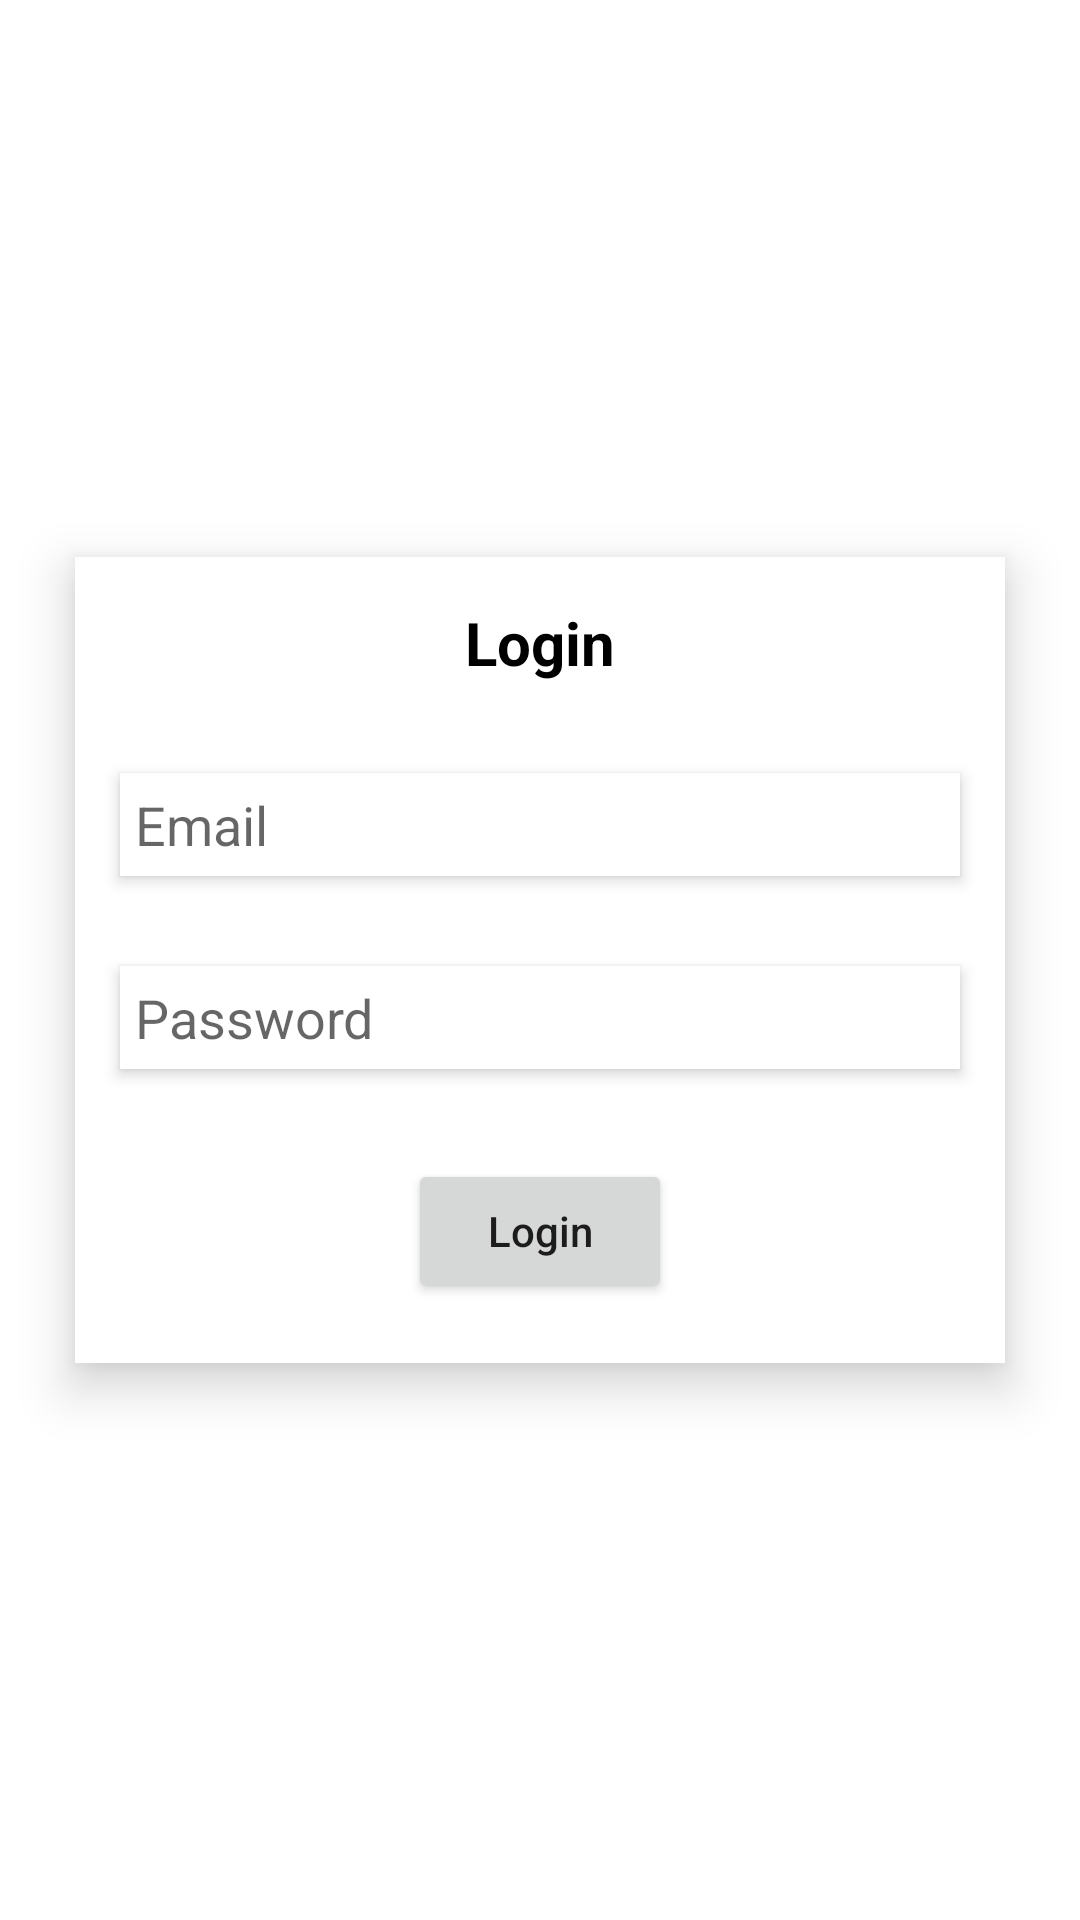

Reconstruct the res/layout file that produces this screen, plus the resources it refers to.
<!-- AndroidManifest.xml: application theme Theme.Flareminds -->
<!-- res/layout/activity_main.xml -->
<?xml version="1.0" encoding="utf-8"?>
<layout>

    <RelativeLayout xmlns:android="http://schemas.android.com/apk/res/android"
        xmlns:app="http://schemas.android.com/apk/res-auto"
        xmlns:tools="http://schemas.android.com/tools"
        android:layout_width="match_parent"
        android:layout_height="match_parent"
        tools:context=".MainActivity">

        <RelativeLayout
            android:layout_width="match_parent"
            android:layout_height="wrap_content"
            android:layout_centerInParent="true"
            android:layout_marginLeft="25dp"
            android:layout_marginRight="25dp"
            android:background="@color/white"
            android:elevation="10dp">

            <TextView
                android:id="@+id/tvLogin"
                android:layout_width="wrap_content"
                android:layout_height="wrap_content"
                android:layout_centerHorizontal="true"
                android:layout_margin="15dp"
                android:text="Login"
                android:textColor="@color/black"
                android:textSize="20dp"
                android:textStyle="bold" />

            <EditText
                android:id="@+id/etEmail"
                android:layout_width="match_parent"
                android:layout_height="wrap_content"
                android:layout_below="@id/tvLogin"
                android:layout_margin="15dp"
                android:background="@color/white"
                android:elevation="3dp"
                android:hint="Email"
                android:inputType="textEmailAddress"
                android:padding="5dp"
                android:textColor="@color/black" />

            <EditText
                android:id="@+id/etPassword"
                android:layout_width="match_parent"
                android:layout_height="wrap_content"
                android:layout_below="@id/etEmail"
                android:layout_margin="15dp"
                android:background="@color/white"
                android:elevation="3dp"
                android:hint="Password"
                android:inputType="textEmailAddress"
                android:padding="5dp"
                android:textColor="@color/black" />

            <Button
                android:id="@+id/btnLogin"
                android:layout_width="wrap_content"
                android:layout_height="wrap_content"
                android:layout_below="@id/etPassword"
                android:layout_centerHorizontal="true"
                android:layout_marginTop="15dp"
                android:layout_marginBottom="20dp"
                android:paddingLeft="20dp"
                android:paddingRight="20dp"
                android:text="Login"
                android:textAllCaps="false" />

        </RelativeLayout>

    </RelativeLayout>
</layout>
<!-- resources referenced by this layout -->
<resources>
  <style name="Theme.Flareminds" parent="Theme.MaterialComponents.DayNight.DarkActionBar">
          
          <item name="colorPrimary">@color/purple_500</item>
          <item name="colorPrimaryVariant">@color/purple_700</item>
          <item name="colorOnPrimary">@color/white</item>
          
          <item name="colorSecondary">@color/teal_200</item>
          <item name="colorSecondaryVariant">@color/teal_700</item>
          <item name="colorOnSecondary">@color/black</item>
          
          <item name="android:statusBarColor" tools:targetApi="l">?attr/colorPrimaryVariant</item>
          
      </style>
  <!-- not gathered from this repository: default colours our renderer supplied (Android Studio template values) -->
  <color name="purple_500">#FF6200EE</color>
  <color name="purple_700">#FF3700B3</color>
  <color name="teal_200">#FF03DAC5</color>
  <color name="teal_700">#FF018786</color>
  <color name="black">#FF000000</color>
  <color name="white">#FFFFFFFF</color>
</resources>
